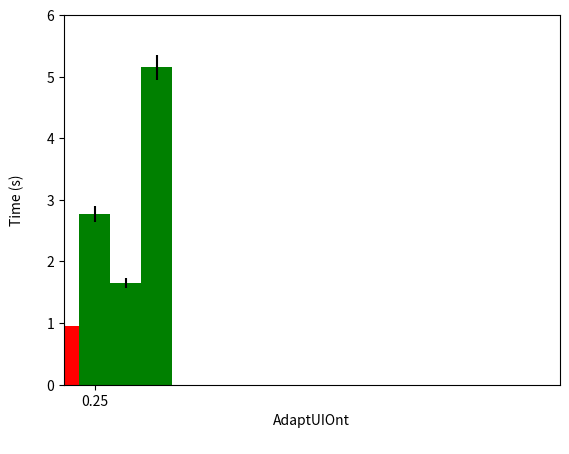

The matplotlib source for this figure: (Note: this script raises an exception after producing the figure.)
#!/usr/bin/env python
import matplotlib
matplotlib.rcParams['legend.fancybox'] = True
import matplotlib.pyplot as plt
import numpy as np


#define some data
x = [1]
pc_mean = [0.946] 
s3mini_mean = [2.764] 
s3_mean = [1.649] 
nexus10_mean = [5.147] 

#error data
pc_error = [0.017]
s3mini_error = [0.127]
s3_error = [0.076]
nexus10_error = [0.205]

ind = np.arange(1)  # the x locations for the groups
width = 0.25        # the width of the bars

fig, ax = plt.subplots()
#plot data
rects1 = ax.bar(ind, pc_mean, width, color='r', yerr=pc_error)
rects2 = ax.bar(ind+width, s3mini_mean, width, color='g', yerr=s3mini_error)
rects3 = ax.bar(ind+width+width, s3_mean, width, color='g', yerr=s3_error)
rects4 = ax.bar(ind+width+width+width, nexus10_mean, width, color='g', yerr=nexus10_error)

#configure  X axes
plt.xlim(0, 4)
plt.xticks(ind+width)

#configure  Y axes
plt.ylim(0.0, 6.0)
plt.yticks([0, 1, 2, 3, 4, 5, 6])

#labels
plt.ylabel('Time (s)' + '\n')
plt.xlabel('AdaptUIOnt' + '\n')

#title
#plt.title('Resulting means by increasing the number of ABox axioms using Pellet and Pellet4Android' + '\n')

#ax.set_xticklabels( ('PC', 'SIII Mini', 'SIII', 'Nexus 10') )
ax.set_xticklabels( ('a', 'b', 'c', 'd') )
ax.legend((rects1[0], rects2[0]), ('Pellet', 'Pellet4Android'), loc='center left', bbox_to_anchor=(0.5, 1.05), fancybox=True, shadow=True)

def autolabel(rects):
    # attach some text labels
    for rect in rects:
        height = rect.get_height()
        ax.text(rect.get_x()+rect.get_width()/2., 1.05*height, '%d'%int(height),
                ha='center', va='bottom')

autolabel(rects1)
autolabel(rects2)
autolabel(rects3)
autolabel(rects4)
'''
for t, a in zip(x, pc_mean):
    plt.plot([t], [a], 'b',)
    plt.annotate(round(a, 3), xy=(t, a), xytext=(t + 0.01, a + 0.01), color='black')

for t, a in zip(x, s3mini_mean):
    plt.plot([t], [a], 'b',)
    plt.annotate(round(a, 3), xy=(t, a), xytext=(t + 0.01, a + 0.01), color='black')

for t, a in zip(x, s3_mean):
    plt.plot([t], [a], 'b',)
    plt.annotate(round(a, 3), xy=(t, a), xytext=(t + 0.01, a + 0.01), color='black')

for t, a in zip(x, nexus10_mean):
    plt.plot([t], [a], 'b',)
    plt.annotate(round(a, 3), xy=(t, a), xytext=(t + 0.01, a + 0.01), color='black')
'''

#save plot
plt.savefig('pellet_default.pdf')

plt.show()
